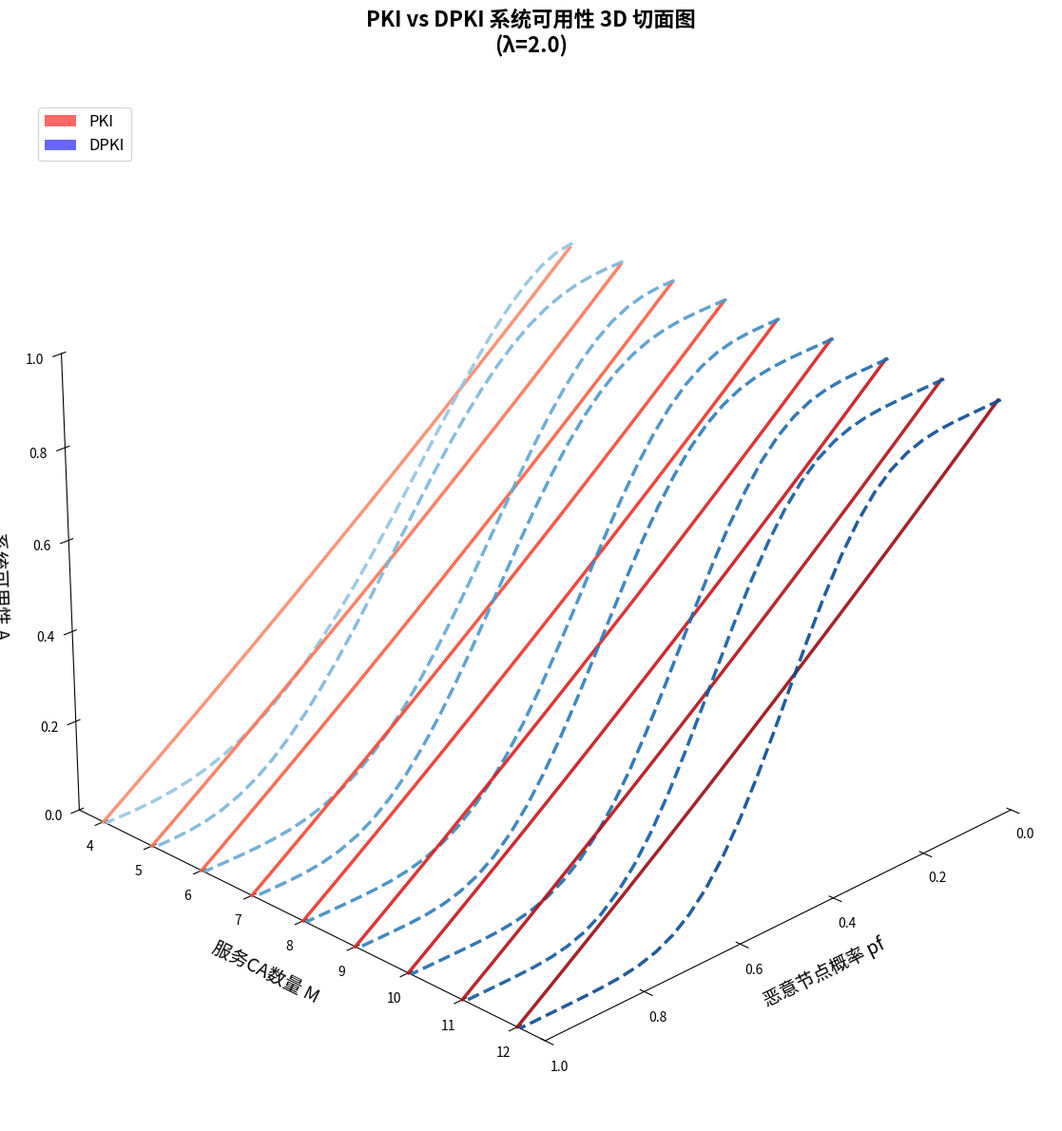

Write Python code to recreate this figure.
import numpy as np
import pandas as pd
import math
import matplotlib.pyplot as plt
from mpl_toolkits.mplot3d import Axes3D
from scipy.optimize import brentq


# ==============================================================================
# SECTION 1: LATENCY & QUEUEING HELPER FUNCTIONS (保持不变)
# ==============================================================================
def erlang_c_probability(m, rho):
    if m == 0: return 1.0
    if rho >= 1: return 1.0
    m_rho = m * rho
    try:
        m_int = int(m)
        sum_part = sum([(m_rho ** i) / math.factorial(i) for i in range(m_int)])
        numerator = (m_rho ** m_int) / math.factorial(m_int) * (1.0 / (1.0 - rho))
    except (ValueError, OverflowError):
        return 1.0
    denom = sum_part + numerator
    return numerator / denom if denom > 0 else 0.0


def get_mean_latency_pki(lambd, p, q, mu, m, epsilon, **kwargs):
    lam_per_server = lambd / m
    rho = (lam_per_server / mu) * (p / q + (1 - p))
    if rho >= 1: return float('inf')

    def pki_wait_time(lam, pr, qr, mur):
        stability_check = qr * mur - pr * lam - (1 - pr) * qr * lam
        if stability_check <= 0: return float('inf')
        num_Wq = (lam / (qr * mur)) * (pr + (1 - pr) * qr ** 2)
        return num_Wq / stability_check

    E_Wq = pki_wait_time(lam_per_server, p, q, mu)
    E_S = p / (q * mu) + (1 - p) / mu
    extra_delay = 3 * (1 - p) * epsilon * (1 / mu)
    return E_Wq + E_S + extra_delay


def get_mean_latency_dpki_lower(lambd, p, q, mu, m, gamma, epsilon, **kwargs):
    lambda_off = lambd * (1 - p) * (1 - gamma) * (1 - epsilon)
    rho_off = lambda_off / (m * mu) if m > 0 else float('inf')
    if rho_off >= 1: return float('inf')
    C = erlang_c_probability(m, rho_off)
    E_T_off = C / (m * mu * (1 - rho_off)) + 1 / mu if (1 - rho_off) > 0 and m > 0 else float('inf')
    lambda_on = lambd * (p + (1 - p) * gamma + (1 - p) * (1 - gamma) * epsilon)
    if lambda_on == 0:
        E_T_on = 0
    else:
        p_n = (p * lambd) / lambda_on

        def pki_wait_time(lam, pr, qr, mur):
            stability_check = qr * mur - pr * lam - (1 - pr) * qr * lam
            if stability_check <= 0: return float('inf')
            num_Wq = (lam / (qr * mur)) * (pr + (1 - pr) * qr ** 2)
            return num_Wq / stability_check

        E_Wq_on = pki_wait_time(lambda_on, p_n, q, mu)
        E_S_on = p_n / (q * mu) + (1 - p_n) / mu
        E_T_on = E_Wq_on + E_S_on
    w_on = lambda_on / lambd if lambd > 0 else 0
    w_off = lambda_off / lambd if lambd > 0 else 0
    return w_on * E_T_on + w_off * E_T_off


def get_mean_latency_dpki_upper(lambd, p, q, mu, m, gamma, lambda_p, epsilon, **kwargs):
    lambda_off = lambd * (1 - p) * (1 - gamma) * (1 - epsilon)
    rho_off = lambda_off / (m * mu) if m > 0 else float('inf')
    if rho_off >= 1: return float('inf')
    C = erlang_c_probability(m, rho_off)
    E_T_off = C / (m * mu * (1 - rho_off)) + 1 / mu if (1 - rho_off) > 0 and m > 0 else float('inf')
    lambda_on = lambd * (p + (1 - p) * gamma + (1 - p) * (1 - gamma) * epsilon)
    if lambda_on == 0:
        E_T_on = 0
    else:
        p_n = (p * lambd) / lambda_on
        rho_on_overall = lambda_on * (p_n / (q * mu) + (1 - p_n) / mu)
        if rho_on_overall >= 1: return float('inf')
        E_T_b1 = 1 / lambda_p
        E_B = lambda_on / lambda_p
        E_B2 = E_B ** 2 + E_B * (1 + lambda_on / lambda_p)
        E_Si = p_n / (q * mu) + (1 - p_n) / mu
        Var_Si = (p_n * 2 / ((q * mu) ** 2) + (1 - p_n) * 2 / (mu ** 2)) - E_Si ** 2
        E_S_block2 = E_B * Var_Si + E_B2 * (E_Si ** 2)
        rho_block_queue = lambda_p * E_B * E_Si
        if rho_block_queue >= 1: return float('inf')
        E_W_block = (lambda_p * E_S_block2) / (2 * (1 - rho_block_queue))
        E_S_req = E_Si * E_B2 / E_B if E_B > 0 else 0
        E_T_on = E_T_b1 + E_W_block + E_S_req
    w_on = lambda_on / lambd if lambd > 0 else 0
    w_off = lambda_off / lambd if lambd > 0 else 0
    return w_on * E_T_on + w_off * E_T_off


def get_tail_prob_on_chain(ts, model_type, params):
    mean_latency_func = \
    {'pki': get_mean_latency_pki, 'dpki_lower': get_mean_latency_dpki_lower, 'dpki_upper': get_mean_latency_dpki_upper}[
        model_type]
    E_T = mean_latency_func(**params)
    if E_T == float('inf') or E_T > 1e6: return 1.0
    if model_type == 'pki':
        lam = params['lambd'] / params['m'];
        pr = params['p']
    else:
        lam = params['lambd'] * (
                    params['p'] + (1 - params['p']) * params['gamma'] + (1 - params['p']) * (1 - params['gamma']) *
                    params['epsilon'])
        if lam == 0: return 0.0
        pr = (params['p'] * params['lambd']) / lam

    def lundberg_eq(eta, lam, pr, q, mu):
        if eta <= 0 or (q * mu - eta) <= 0 or (mu - eta) <= 0: return 1.0
        mgf = pr * (q * mu / (q * mu - eta)) + (1 - pr) * (mu / (mu - eta))
        return eta - lam * (mgf - 1)

    try:
        eta = brentq(lambda e: lundberg_eq(e, lam, pr, params['q'], params['mu']), 1e-9,
                     min(params['mu'], params['q'] * params['mu']) - 1e-9)
    except (ValueError, ZeroDivisionError):
        return 1.0
    alpha = eta * E_T;
    Ft = alpha * math.exp(-eta * ts)
    return min(Ft, 1.0)


# ==============================================================================
# SECTION 2: AVAILABILITY CALCULATION FUNCTIONS (保持不变)
# ==============================================================================
def binomial_prob(n, k, p):
    if k < 0 or k > n: return 0
    return math.comb(n, k) * (p ** k) * ((1 - p) ** (n - k))


def calculate_availability_pki(pf, ts, params):
    Fi = min(pf + pf * (1 - pf) * (1 - params['p']) * params['epsilon'], 1.0)
    Ft = get_tail_prob_on_chain(ts, 'pki', params)
    return (1 - Fi) * (1 - Ft)


def calculate_availability_dpki_malicious(pf, ts, p_th, params):
    """
    Calculates DPKI Availability for "Malicious" scenario using binomial distribution.
    This provides a weighted average over all possible numbers of malicious nodes.
    """
    bounds = {'lower': 0.0, 'upper': 0.0}
    total_m = params['m']
    k_threshold = math.ceil(total_m * p_th)  # Number of nodes to break consensus

    # Pre-calculate components that don't depend on k
    lambda_a = params['lambd'] * (1 - params['p']) * (1 - params['gamma']) * (1 - params['epsilon'])
    lambda_b = params['lambd'] - lambda_a

    # Sum the weighted availabilities over k=0 to m malicious nodes
    for k in range(total_m + 1):
        # Probability of having exactly k malicious nodes
        prob_k_malicious = binomial_prob(total_m, k, pf)

        # Availability given k malicious nodes (A_k)
        # Per Eq. (39), if k reaches threshold, availability for this state is 0
        if k >= k_threshold:
            avail_k_lower = 0.0
            avail_k_upper = 0.0
        else:
            # Per Eq. (40) logic, calculate the new effective load for this state
            # Extra load is proportional to the FRACTION of malicious nodes (k/m)
            extra_load = (k / total_m) * lambda_a if total_m > 0 else 0

            lambda_b_prime = lambda_b + extra_load
            scaling_factor = lambda_b_prime / lambda_b if lambda_b > 0 else 1.0

            mod_params = params.copy()
            mod_params['lambd'] = params['lambd'] * scaling_factor

            # Calculate Ft for this specific state k
            Ft_lower = get_tail_prob_on_chain(ts, 'dpki_lower', mod_params)
            Ft_upper = get_tail_prob_on_chain(ts, 'dpki_upper', mod_params)

            avail_k_lower = 1 - Ft_lower
            avail_k_upper = 1 - Ft_upper

        # Add to the total expected availability
        bounds['lower'] += prob_k_malicious * avail_k_lower
        bounds['upper'] += prob_k_malicious * avail_k_upper

    return bounds['lower'], bounds['upper']


# ==============================================================================
# SECTION 3: 新的主函数 - 可视化A同时受λ和M影响
# ==============================================================================
if __name__ == '__main__':
    # --- 1. 设置参数范围 ---
    # pf (恶意节点概率) 的范围
    PF_VALUES = np.linspace(1.0, 0.0, 30)  # 从1.0到0.0，大值在前
    # M (服务CA数量) 的范围  
    M_VALUES = np.array([4, 5, 6, 7, 8, 9, 10, 11, 12])  # 9个M值
    
    # 固定其他参数
    BASE_PARAMS = {
        'p': 0.1, 'q': 0.3, 'mu': 7.5,
        'gamma': 0.1, 'epsilon': 0.1, 'lambda_p': 10
    }
    
    # 固定λ和其他参数
    FIXED_LAMBDA = 2.0  # 固定总到达率为2.0
    TIMEOUT_THRESHOLD_TS = 0.6
    CONSENSUS_THRESHOLD_P_TH = 0.5
    
    print("--- 开始计算系统可用性A受pf和M同时影响的分析 ---")
    print(f"pf范围: {PF_VALUES.min():.1f} - {PF_VALUES.max():.1f}")
    print(f"M范围: {M_VALUES.min()} - {M_VALUES.max()}")
    print(f"固定参数: λ={FIXED_LAMBDA}, ts={TIMEOUT_THRESHOLD_TS}, p_th={CONSENSUS_THRESHOLD_P_TH}")
    
    # --- 2. 计算可用性数据 ---
    results = []
    total_combinations = len(PF_VALUES) * len(M_VALUES)
    current_count = 0
    
    for pf in PF_VALUES:
        for m in M_VALUES:
            current_count += 1
            if current_count % 50 == 0:
                print(f"进度: {current_count}/{total_combinations} ({100*current_count/total_combinations:.1f}%)")
            
            # 设置当前参数
            current_params = BASE_PARAMS.copy()
            current_params['lambd'] = FIXED_LAMBDA
            current_params['m'] = m
            
            # 计算PKI可用性
            try:
                avail_pki = calculate_availability_pki(pf, TIMEOUT_THRESHOLD_TS, current_params)
            except:
                avail_pki = 0.0
            
            # 计算DPKI可用性
            try:
                dpki_lower, dpki_upper = calculate_availability_dpki_malicious(
                    pf, TIMEOUT_THRESHOLD_TS, CONSENSUS_THRESHOLD_P_TH, current_params)
            except:
                dpki_lower, dpki_upper = 0.0, 0.0
            
            results.append({
                'pf': pf,
                'm': m,
                'PKI': avail_pki,
                'DPKI_Lower': dpki_lower,
                'DPKI_Upper': dpki_upper,
                'DPKI_Mean': (dpki_lower + dpki_upper) / 2
            })
    
    # 转换为DataFrame
    df = pd.DataFrame(results)
    print("计算完成！")
    
    # --- 3. 创建3D切面可视化 ---
    # 创建单个3D图形
    fig = plt.figure(figsize=(16, 12))
    ax = fig.add_subplot(111, projection='3d')
    
    # 移除背景和网格
    ax.xaxis.pane.fill = False
    ax.yaxis.pane.fill = False
    ax.zaxis.pane.fill = False
    ax.xaxis.pane.set_edgecolor('none')
    ax.yaxis.pane.set_edgecolor('none')
    ax.zaxis.pane.set_edgecolor('none')
    ax.grid(False)
    
    # 为每个M值创建切面
    colors_pki = plt.cm.Reds(np.linspace(0.4, 0.9, len(M_VALUES)))
    colors_dpki = plt.cm.Blues(np.linspace(0.4, 0.9, len(M_VALUES)))
    
    for i, m in enumerate(M_VALUES):
        # 获取当前M值对应的数据
        m_data = df[df['m'] == m].sort_values('pf')
        pf_vals = m_data['pf'].values
        pki_vals = m_data['PKI'].values
        dpki_vals = m_data['DPKI_Mean'].values
        
        # 首先绘制白色底色平面
        pf_mesh = np.tile(pf_vals, (2, 1))  # 2行，每行都是pf_vals
        m_mesh = np.full_like(pf_mesh, m)   # 所有点的M坐标都是当前m值
        
        # 创建淡灰色底色平面 - 放在最底部
        white_mesh = np.zeros_like(pf_mesh)  # Z坐标为0的平面
        ax.plot_surface(pf_mesh, m_mesh, white_mesh, 
                       color='lightgray', alpha=0.3, 
                       linewidth=0, antialiased=True)
        
        # PKI切面平面 - 放在白色底色之上
        pki_mesh = np.array([pki_vals, pki_vals])  # 2行相同的PKI值
        ax.plot_surface(pf_mesh, m_mesh, pki_mesh, 
                       color=colors_pki[i], alpha=0.7, 
                       linewidth=0, antialiased=True,
                       label=f'PKI M={m}')
        
        # DPKI切面平面 - 稍微偏移一点避免重叠
        dpki_mesh = np.array([dpki_vals, dpki_vals])
        m_mesh_dpki = m_mesh + 0.05  # 轻微偏移
        ax.plot_surface(pf_mesh, m_mesh_dpki, dpki_mesh, 
                       color=colors_dpki[i], alpha=0.7, 
                       linewidth=0, antialiased=True,
                       label=f'DPKI M={m}')
        
        # 添加边界线条以突出切面轮廓
        ax.plot(pf_vals, np.full_like(pf_vals, m), pki_vals, 
                color=colors_pki[i], linewidth=2.5, alpha=0.9)
        ax.plot(pf_vals, np.full_like(pf_vals, m+0.05), dpki_vals, 
                color=colors_dpki[i], linewidth=2.5, alpha=0.9, linestyle='--')
    
    # 设置坐标轴标签和标题
    ax.set_xlabel('恶意节点概率 pf', fontsize=14, labelpad=10)
    ax.set_ylabel('服务CA数量 M', fontsize=14, labelpad=10)
    ax.set_zlabel('系统可用性 A', fontsize=14, labelpad=10)
    ax.set_title(f'PKI vs DPKI 系统可用性 3D 切面图\n(λ={FIXED_LAMBDA})', 
                 fontsize=16, fontweight='bold', pad=20)
    
    # 设置坐标轴范围
    ax.set_xlim(PF_VALUES.min(), PF_VALUES.max())
    ax.set_ylim(M_VALUES.min()-0.5, M_VALUES.max()+0.5)
    ax.set_zlim(0, 1)
    
    # 创建自定义图例
    from matplotlib.patches import Patch
    legend_elements = [
        Patch(facecolor='red', alpha=0.6, label='PKI'),
        Patch(facecolor='blue', alpha=0.6, label='DPKI')
    ]
    ax.legend(handles=legend_elements, loc='upper left', bbox_to_anchor=(0.02, 0.98), fontsize=12)
    
    # 调整视角
    ax.view_init(elev=25, azim=45)
    
    plt.tight_layout()
    
    # 保存图像
    plt.savefig('availability_pf_m_slices_3d.png', dpi=300, bbox_inches='tight')
    print("3D切面图已保存为: availability_pf_m_slices_3d.png")
    
    # 保存数据
    df.to_csv('availability_pf_m_slices_3d_data.csv', index=False)
    print("数据已保存为: availability_pf_m_slices_3d_data.csv")
    
    plt.show()
    
    # --- 4. 输出关键统计信息 ---
    print("\n=== 关键统计信息 ===")
    print(f"PKI最大可用性: {df['PKI'].max():.4f}")
    print(f"PKI最小可用性: {df['PKI'].min():.4f}")
    print(f"DPKI最大可用性: {df['DPKI_Mean'].max():.4f}")
    print(f"DPKI最小可用性: {df['DPKI_Mean'].min():.4f}")
    
    # 找到最优配置
    best_pki_idx = df['PKI'].idxmax()
    best_dpki_idx = df['DPKI_Mean'].idxmax()
    
    print(f"\nPKI最优配置: pf={df.loc[best_pki_idx, 'pf']:.2f}, M={df.loc[best_pki_idx, 'm']}, A={df.loc[best_pki_idx, 'PKI']:.4f}")
    print(f"DPKI最优配置: pf={df.loc[best_dpki_idx, 'pf']:.2f}, M={df.loc[best_dpki_idx, 'm']}, A={df.loc[best_dpki_idx, 'DPKI_Mean']:.4f}")
